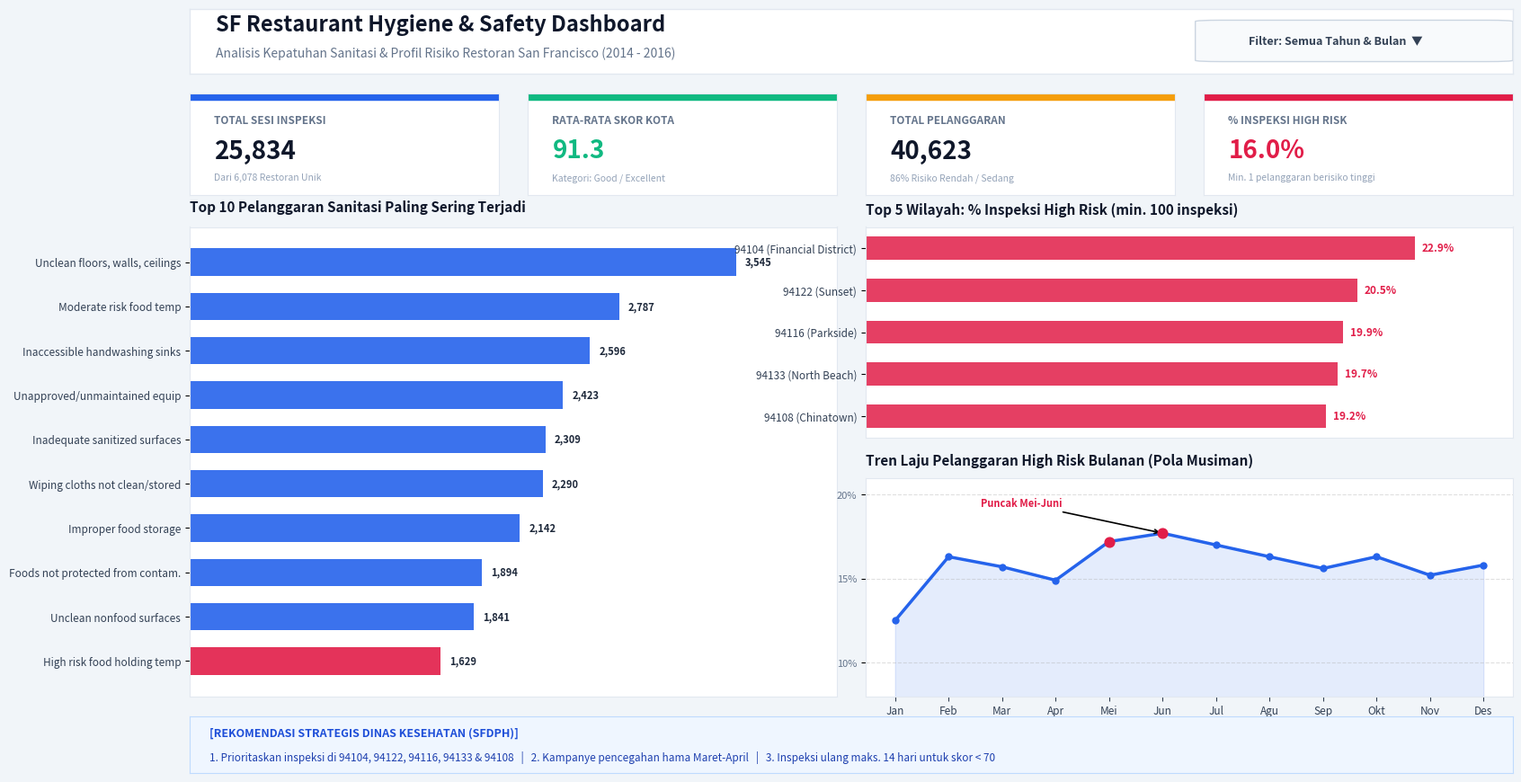

The matplotlib source for this figure: (Note: this script raises an exception after producing the figure.)
"""
Script untuk menghasilkan gambar visual mockup Dashboard Power BI Eksekutif
Desain: 16:9 High Resolution (1920x1080)
"""

import os
import matplotlib.pyplot as plt
import matplotlib.patches as patches
import numpy as np

# Konfigurasi ukuran gambar 16:9 HD
fig = plt.figure(figsize=(16, 9), dpi=120)
fig.patch.set_facecolor('#F1F5F9') # Soft Gray Background

# 1. Header Banner
ax_header = fig.add_axes([0.04, 0.89, 0.92, 0.08])
ax_header.set_facecolor('#FFFFFF')
for spine in ax_header.spines.values():
    spine.set_color('#E2E8F0')
    spine.set_linewidth(1)
ax_header.set_xticks([])
ax_header.set_yticks([])

# Teks Header
ax_header.text(0.02, 0.65, "SF Restaurant Hygiene & Safety Dashboard", fontsize=17, fontweight='bold', color='#0F172A')
ax_header.text(0.02, 0.25, "Analisis Kepatuhan Sanitasi & Profil Risiko Restoran San Francisco (2014 - 2016)", fontsize=10, color='#64748B')

# Slicer Pill Mockup
slicer_box = patches.FancyBboxPatch((0.78, 0.20), 0.20, 0.60, boxstyle="round,pad=0.02", fc="#F8FAFC", ec="#CBD5E1", lw=1)
ax_header.add_patch(slicer_box)
ax_header.text(0.80, 0.45, "Filter: Semua Tahun & Bulan  ▼", fontsize=9, color='#334155', fontweight='semibold')

# 2. Empat Kartu KPI (Row 1)
kpis = [
    {"title": "TOTAL SESI INSPEKSI", "val": "25,834", "sub": "Dari 6,078 Restoran Unik", "color": "#0F172A", "bar_c": "#2563EB"},
    {"title": "RATA-RATA SKOR KOTA", "val": "91.3", "sub": "Kategori: Good / Excellent", "color": "#10B981", "bar_c": "#10B981"},
    {"title": "TOTAL PELANGGARAN", "val": "40,623", "sub": "86% Risiko Rendah / Sedang", "color": "#0F172A", "bar_c": "#F59E0B"},
    {"title": "% INSPEKSI HIGH RISK", "val": "16.0%", "sub": "Min. 1 pelanggaran berisiko tinggi", "color": "#E11D48", "bar_c": "#E11D48"}
]

card_w = 0.215
gap = 0.02
start_x = 0.04
y_cards = 0.74
card_h = 0.125

for i, kpi in enumerate(kpis):
    cx = start_x + i * (card_w + gap)
    ax_card = fig.add_axes([cx, y_cards, card_w, card_h])
    ax_card.set_facecolor('#FFFFFF')
    for spine in ax_card.spines.values():
        spine.set_color('#E2E8F0')
    ax_card.set_xticks([])
    ax_card.set_yticks([])
    
    # Border aksen atas
    top_bar = patches.Rectangle((0, 0.94), 1, 0.06, transform=ax_card.transAxes, color=kpi["bar_c"])
    ax_card.add_patch(top_bar)
    
    ax_card.text(0.08, 0.70, kpi["title"], fontsize=8.5, fontweight='bold', color='#64748B')
    ax_card.text(0.08, 0.36, kpi["val"], fontsize=20, fontweight='bold', color=kpi["color"])
    ax_card.text(0.08, 0.14, kpi["sub"], fontsize=7.5, color='#94A3B8')

# 3. Visual Kiri: Top 10 Pelanggaran Paling Sering (Bar Chart)
ax_left = fig.add_axes([0.04, 0.12, 0.45, 0.58])
ax_left.set_facecolor('#FFFFFF')
for spine in ax_left.spines.values():
    spine.set_color('#E2E8F0')

violations = [
    "High risk food holding temp",
    "Unclean nonfood surfaces",
    "Foods not protected from contam.",
    "Improper food storage",
    "Wiping cloths not clean/stored",
    "Inadequate sanitized surfaces",
    "Unapproved/unmaintained equip",
    "Inaccessible handwashing sinks",
    "Moderate risk food temp",
    "Unclean floors, walls, ceilings"
]
counts = [1629, 1841, 1894, 2142, 2290, 2309, 2423, 2596, 2787, 3545]
colors = ['#E11D48'] + ['#2563EB']*9 # Highlight High Risk in red!

y_pos = np.arange(len(violations))
bars = ax_left.barh(y_pos, counts, color=colors, height=0.62, alpha=0.9)

for bar in bars:
    w = bar.get_width()
    ax_left.text(w + 60, bar.get_y() + bar.get_height()/2, f"{w:,}", va='center', fontsize=8, fontweight='bold', color='#1E293B')

ax_left.set_yticks(y_pos)
ax_left.set_yticklabels(violations, fontsize=8.5, color='#334155')
ax_left.set_xlim(0, 4200)
ax_left.set_xticks([]) # Bersihkan sumbu X
ax_left.grid(False)
ax_left.set_title("Top 10 Pelanggaran Sanitasi Paling Sering Terjadi", fontsize=11, fontweight='bold', pad=12, loc='left', color='#0F172A')

# 4. Visual Kanan Atas: Top 5 Kode Pos Rawan High Risk (% High Risk)
ax_rtop = fig.add_axes([0.51, 0.44, 0.45, 0.26])
ax_rtop.set_facecolor('#FFFFFF')
for spine in ax_rtop.spines.values():
    spine.set_color('#E2E8F0')

districts = ["94108 (Chinatown)", "94133 (North Beach)", "94116 (Parkside)", "94122 (Sunset)", "94104 (Financial District)"]
rates = [19.2, 19.7, 19.9, 20.5, 22.9]

y_d = np.arange(len(districts))
bars_d = ax_rtop.barh(y_d, rates, color='#E11D48', height=0.55, alpha=0.85)

for bar in bars_d:
    w = bar.get_width()
    ax_rtop.text(w + 0.3, bar.get_y() + bar.get_height()/2, f"{w:.1f}%", va='center', fontsize=8.5, fontweight='bold', color='#E11D48')

ax_rtop.set_yticks(y_d)
ax_rtop.set_yticklabels(districts, fontsize=8.5, color='#334155')
ax_rtop.set_xlim(0, 27)
ax_rtop.set_xticks([])
ax_rtop.grid(False)
ax_rtop.set_title("Top 5 Wilayah: % Inspeksi High Risk (min. 100 inspeksi)", fontsize=11, fontweight='bold', pad=10, loc='left', color='#0F172A')

# 5. Visual Kanan Bawah: Tren Bulanan High Risk Rate (% Line Chart)
ax_rbot = fig.add_axes([0.51, 0.12, 0.45, 0.27])
ax_rbot.set_facecolor('#FFFFFF')
for spine in ax_rbot.spines.values():
    spine.set_color('#E2E8F0')

months = ['Jan', 'Feb', 'Mar', 'Apr', 'Mei', 'Jun', 'Jul', 'Agu', 'Sep', 'Okt', 'Nov', 'Des']
trend_rates = [12.5, 16.3, 15.7, 14.9, 17.2, 17.7, 17.0, 16.3, 15.6, 16.3, 15.2, 15.8]

ax_rbot.plot(months, trend_rates, marker='o', color='#2563EB', linewidth=2.5, markersize=5)
ax_rbot.fill_between(months, trend_rates, alpha=0.12, color='#2563EB')

# Highlight peak in Mei-Jun
ax_rbot.scatter([4, 5], [17.2, 17.7], color='#E11D48', s=60, zorder=5)
ax_rbot.annotate("Puncak Mei-Juni", xy=(5, 17.7), xytext=(1.6, 19.3),
                 arrowprops=dict(facecolor='#E11D48', arrowstyle="->", lw=1.2),
                 fontsize=8, fontweight='bold', color='#E11D48')

ax_rbot.set_ylim(8, 21)
ax_rbot.set_yticks([10, 15, 20])
ax_rbot.set_yticklabels(["10%", "15%", "20%"], fontsize=8, color='#64748B')
ax_rbot.tick_params(axis='x', labelsize=8.5, colors='#334155')
ax_rbot.grid(axis='y', linestyle='--', alpha=0.4)
ax_rbot.set_title("Tren Laju Pelanggaran High Risk Bulanan (Pola Musiman)", fontsize=11, fontweight='bold', pad=10, loc='left', color='#0F172A')

# 6. Bottom Strategic Callout Banner
ax_bot = fig.add_axes([0.04, 0.025, 0.92, 0.07])
ax_bot.set_facecolor('#EFF6FF')
for spine in ax_bot.spines.values():
    spine.set_color('#BFDBFE')
ax_bot.set_xticks([])
ax_bot.set_yticks([])

ax_bot.text(0.015, 0.65, "[REKOMENDASI STRATEGIS DINAS KESEHATAN (SFDPH)]", fontsize=9, fontweight='bold', color='#1D4ED8')
ax_bot.text(0.015, 0.22, "1. Prioritaskan inspeksi di 94104, 94122, 94116, 94133 & 94108   |   2. Kampanye pencegahan hama Maret-April   |   3. Inspeksi ulang maks. 14 hari untuk skor < 70", fontsize=8.5, color='#1E40AF')

# Simpan hasil gambar mockup
out_dir = os.path.join("reports", "figures")
os.makedirs(out_dir, exist_ok=True)
mockup_path = os.path.join(out_dir, "dashboard_mockup.png")
plt.savefig(mockup_path, dpi=200, bbox_inches='tight')
plt.close()

# Salin juga ke folder dashboard
dash_mockup = os.path.join("dashboard", "dashboard_mockup.png")
import shutil
shutil.copy2(mockup_path, dash_mockup)

print(f"Mockup dashboard berhasil dibuat di: {mockup_path}")
